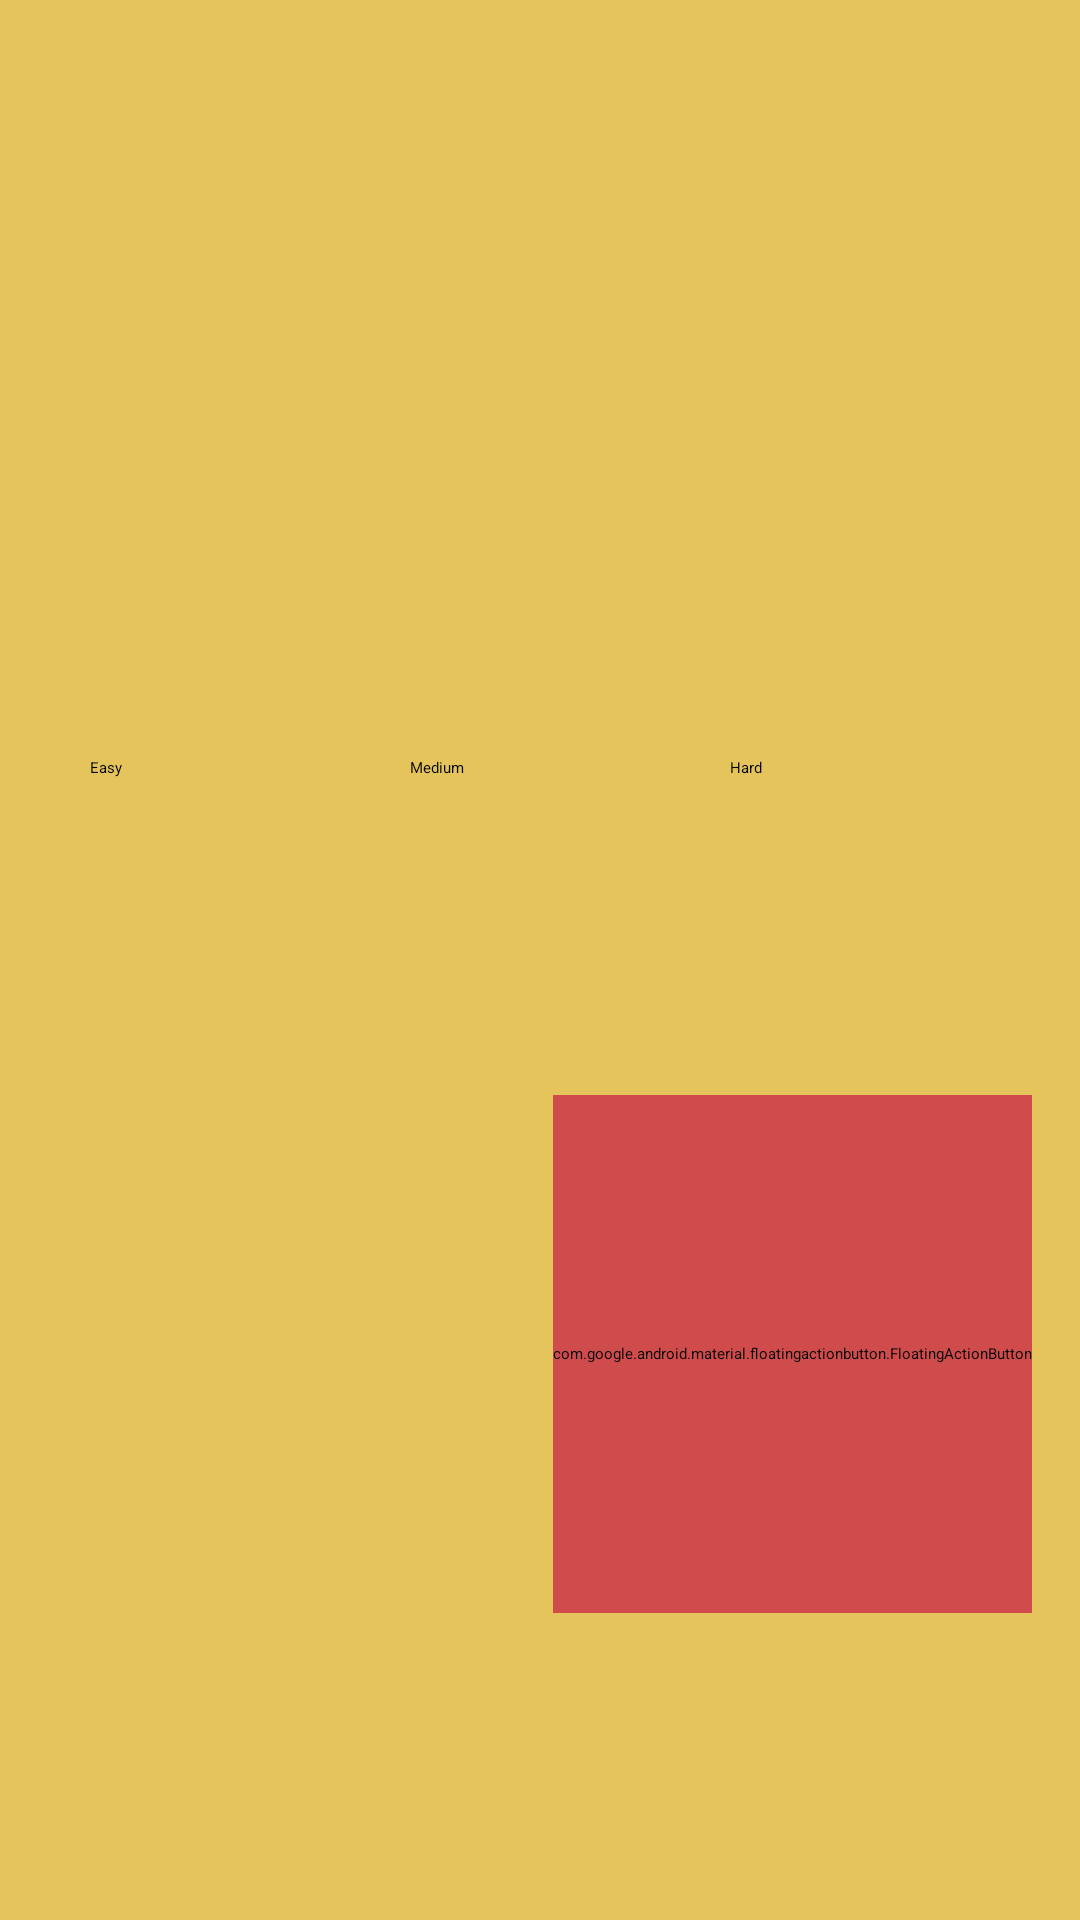

Produce the Android XML layout that renders to this screen, including the resource entries it uses.
<!-- AndroidManifest.xml: application theme Theme.TileSweeper -->
<!-- res/layout/activity_main_menu.xml -->
<?xml version="1.0" encoding="utf-8"?>
<LinearLayout xmlns:android="http://schemas.android.com/apk/res/android"
    xmlns:app="http://schemas.android.com/apk/res-auto"
    xmlns:expandable="http://schemas.android.com/apk/res-auto"
    xmlns:tools="http://schemas.android.com/tools"
    android:layout_width="match_parent"
    android:layout_height="match_parent"
    android:background="#E5C45B"
    android:gravity="center_horizontal"
    android:orientation="vertical"
    android:id="@+id/menuView"
    android:weightSum="3"
    tools:context=".MenuActivity">

    <ImageView
        android:id="@+id/imgLogo"
        android:layout_marginTop="20dp"
        android:padding="15dp"
        android:layout_width="match_parent"
        android:layout_height="0dp"
        android:layout_weight="1"
        android:src="@drawable/tilesweeper_logo" />

    <LinearLayout
        android:layout_width="match_parent"
        android:layout_height="0dp"
        android:layout_weight="0.5"
        android:orientation="horizontal"
        android:layout_marginTop="20dp"
        android:layout_marginRight="20dp"
        android:layout_marginLeft="20dp"
        android:layout_marginBottom="50dp"
        android:weightSum="3"
        android:gravity="center">

        <Button
            android:id="@+id/easyBtn"
            android:layout_width="0dp"
            android:layout_weight="1"
            android:layout_height="wrap_content"
            android:text="@string/easy_string"
            android:textColor="@color/black"
            android:layout_margin="10dp"
            android:backgroundTint="@color/tileSweeperOrange"
            />
        <Button
            android:id="@+id/mediumBtn"
            android:layout_width="0dp"
            android:layout_weight="1"
            android:layout_height="wrap_content"
            android:text="@string/medium_string"
            android:textColor="@color/black"
            android:layout_margin="10dp"
            android:backgroundTint="@color/tileSweeperOrange"
            />
        <Button
            android:id="@+id/hardBtn"
            android:layout_width="0dp"
            android:layout_weight="1"
            android:layout_height="wrap_content"
            android:text="@string/hard_string"
            android:textColor="@color/black"
            android:layout_margin="10dp"
            android:backgroundTint="@color/tileSweeperOrange"
            />

    </LinearLayout>
    <TextView
        android:id="@+id/testTxt"
        android:layout_width="wrap_content"
        android:layout_height="wrap_content"
        android:text="dummy"
        android:visibility="gone"

        />



    <com.google.android.material.floatingactionbutton.FloatingActionButton
        android:id="@+id/aboutBtn"
        android:layout_weight="1"
        android:layout_width="wrap_content"
        android:layout_height="0dp"
        android:tint="@color/white"
        android:background="@color/white"
        android:layout_gravity="end|bottom"
        android:src="@drawable/ic_info"
        android:layout_margin="16dp"
        android:backgroundTint="@color/tileSweeperOrange"
        />


</LinearLayout>
<!-- resources referenced by this layout -->
<resources>
  <color name="black">#FF000000</color>
  <color name="tileSweeperOrange">#d04c4c</color>
  <color name="white">#FFFFFFFF</color>
  <string name="easy_string">Easy</string>
  <string name="hard_string">Hard</string>
  <string name="medium_string">Medium</string>
  <style name="Theme.TileSweeper" parent="Theme.MaterialComponents.DayNight.DarkActionBar">
          
          <item name="colorPrimary">@color/tileSweeperOrange</item>
          <item name="colorPrimaryVariant">@color/tileSweeperOrange</item>
          <item name="colorOnPrimary">@color/white</item>
          
          <item name="colorSecondary">@color/tileSweeperOrange</item>
          <item name="colorSecondaryVariant">@color/tileSweeperOrange</item>
          <item name="colorOnSecondary">@color/black</item>
          
          <item name="android:statusBarColor" tools:targetApi="l">?attr/colorPrimaryVariant</item>
          
      </style>
</resources>
